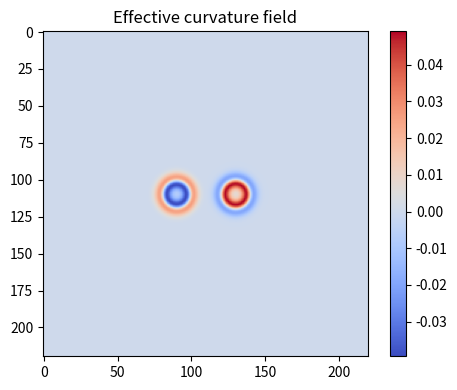
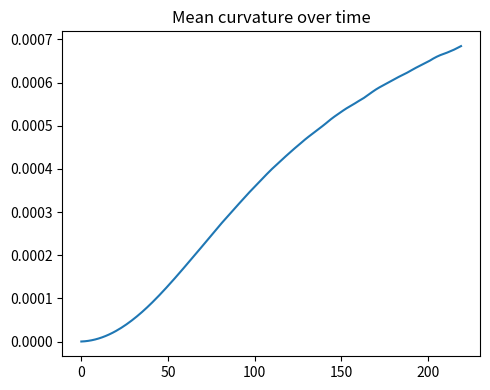

Here is the Python script that generated these plots, in order:
#!/usr/bin/env python3
# -*- coding: utf-8 -*-

from pathlib import Path
import numpy as np
import matplotlib.pyplot as plt

OUT = Path("results/geometry/effective_geometry")
OUT.mkdir(parents=True, exist_ok=True)

# ------------------------------------------------------------
# PARAMS
# ------------------------------------------------------------
NX, NY = 220, 220
DT = 0.06
N_STEPS = 220

C_WAVE = 0.75
FIELD_MASS = 0.01
FIELD_DAMP = 0.004

SAT_SCALE = 0.08

# ------------------------------------------------------------
def laplacian(phi):
    return (
        np.roll(phi,1,0)+np.roll(phi,-1,0)+
        np.roll(phi,1,1)+np.roll(phi,-1,1)-4*phi
    )

def gradient(arr):
    gy, gx = np.gradient(arr)
    return gx, gy

def saturate(phi):
    return np.tanh(SAT_SCALE * phi)

def gaussian(pos, sigma=2.0):
    y,x = np.indices((NY,NX))
    r2 = (x-pos[0])**2 + (y-pos[1])**2
    return np.exp(-r2/(2*sigma**2))

# ------------------------------------------------------------
def evolve(phi, pi, src):
    pi = pi + DT * (
        C_WAVE**2 * laplacian(phi)
        - FIELD_MASS**2 * phi
        + src
        - FIELD_DAMP * pi
    )
    phi = phi + DT * pi
    return phi, pi

# ------------------------------------------------------------
def effective_geometry(phi):

    phi_sat = saturate(phi)

    gx, gy = gradient(phi_sat)
    grad2 = gx**2 + gy**2

    lap = laplacian(phi_sat)

    # tentative "courbure"
    curvature = lap + 0.5 * grad2

    return curvature, grad2

# ------------------------------------------------------------
def main():

    print("\n=== EFFECTIVE GEOMETRY SCAN ===")

    # two sources
    src = (
        gaussian([90,110], sigma=3) -
        gaussian([130,110], sigma=3)
    )

    phi = np.zeros((NY,NX))
    pi = np.zeros_like(phi)

    history_curv = []

    for step in range(N_STEPS):

        phi, pi = evolve(phi, pi, src)

        curv, grad2 = effective_geometry(phi)

        mean_curv = np.mean(np.abs(curv))
        history_curv.append(mean_curv)

        if step % 40 == 0:
            print(f"step={step} curvature={mean_curv:.6e}")

    # --------------------------------------------------------
    # plots
    # --------------------------------------------------------

    plt.figure(figsize=(5,4))
    plt.imshow(curv, cmap="coolwarm")
    plt.title("Effective curvature field")
    plt.colorbar()
    plt.tight_layout()
    plt.savefig(OUT/"curvature_field.png", dpi=200)
    plt.close()

    plt.figure(figsize=(5,4))
    plt.plot(history_curv)
    plt.title("Mean curvature over time")
    plt.tight_layout()
    plt.savefig(OUT/"curvature_timeseries.png", dpi=200)
    plt.close()

    print("[DONE] effective geometry")

# ------------------------------------------------------------
if __name__ == "__main__":
    main()
